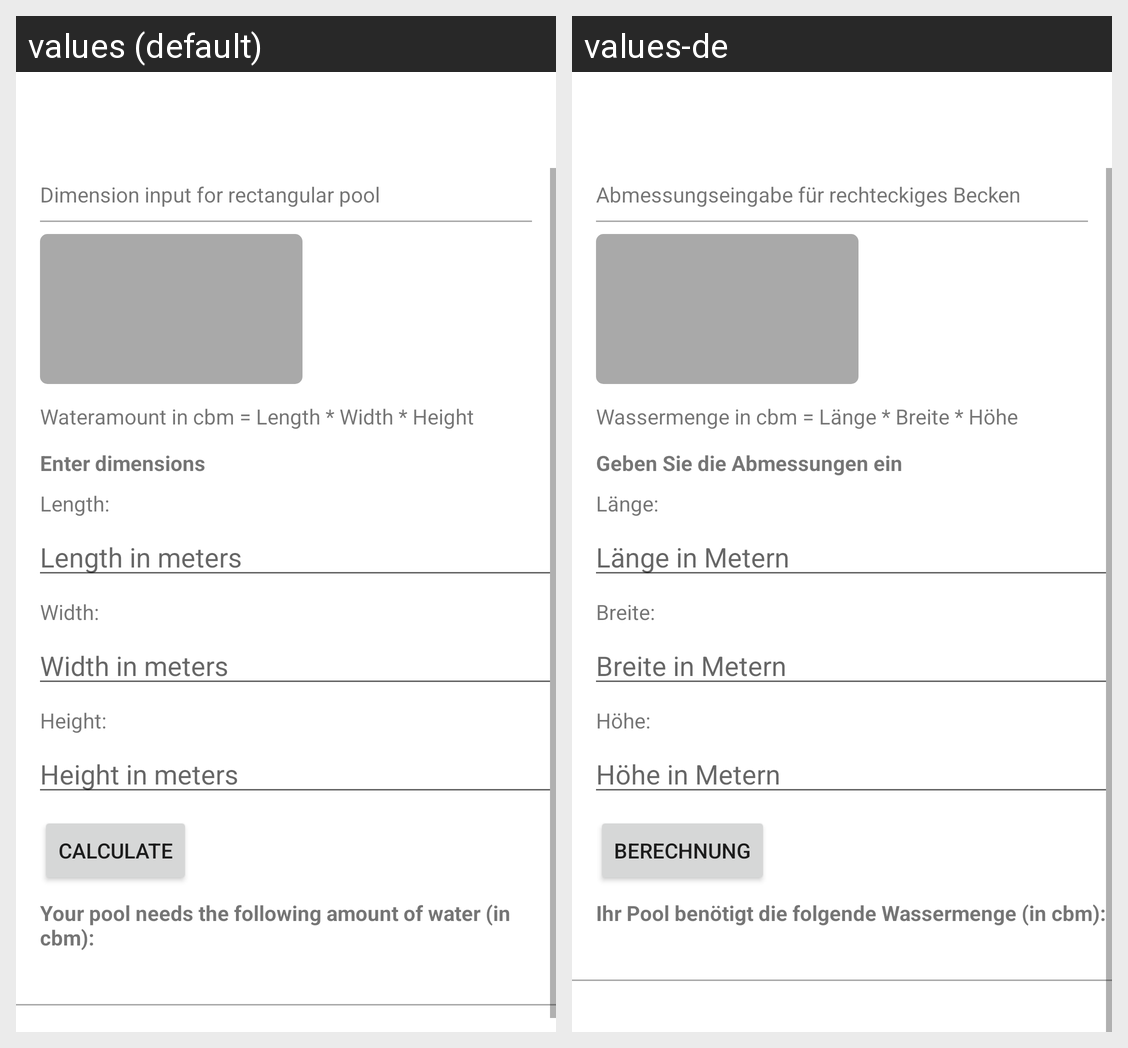

This grid shows one Android layout under two languages. Give, for every string resource on the screen, its name, the default text and each shown locale's text.
Android screen res/layout/fragment_rectangle.xml rendered under 2 locales, left to right: values (default), values-de. Device: Nexus 5 (rendered at 1080×1920; each locale shown at half size, 540×960, under a caption strip naming it); theme CustomTheme.
Strings drawn on this screen, with the default value and each locale's value (text and hints the layout hard-codes, and strings that could not be matched under every locale, appear in the picture but are not listed):

dimension_input_for_rectangular_pool
  values: Dimension input for rectangular pool
  values-de: Abmessungseingabe für rechteckiges Becken

wateramount_in_cbm_rectangle
  values: Wateramount in cbm = Length * Width * Height
  values-de: Wassermenge in cbm = Länge * Breite * Höhe

enter_dimensions
  values: Enter dimensions
  values-de: Geben Sie die Abmessungen ein

length
  values: Length:
  values-de: Länge:

length_in_meters
  values: Length in meters
  values-de: Länge in Metern

width
  values: Width:
  values-de: Breite:

width_in_meters
  values: Width in meters
  values-de: Breite in Metern

height
  values: Height:
  values-de: Höhe:

height_in_meters
  values: Height in meters
  values-de: Höhe in Metern

calculate
  values: Calculate
  values-de: Berechnung

result_pool_water
  values: Your pool needs the following amount of water (in cbm):
  values-de: Ihr Pool benötigt die folgende Wassermenge (in cbm):
